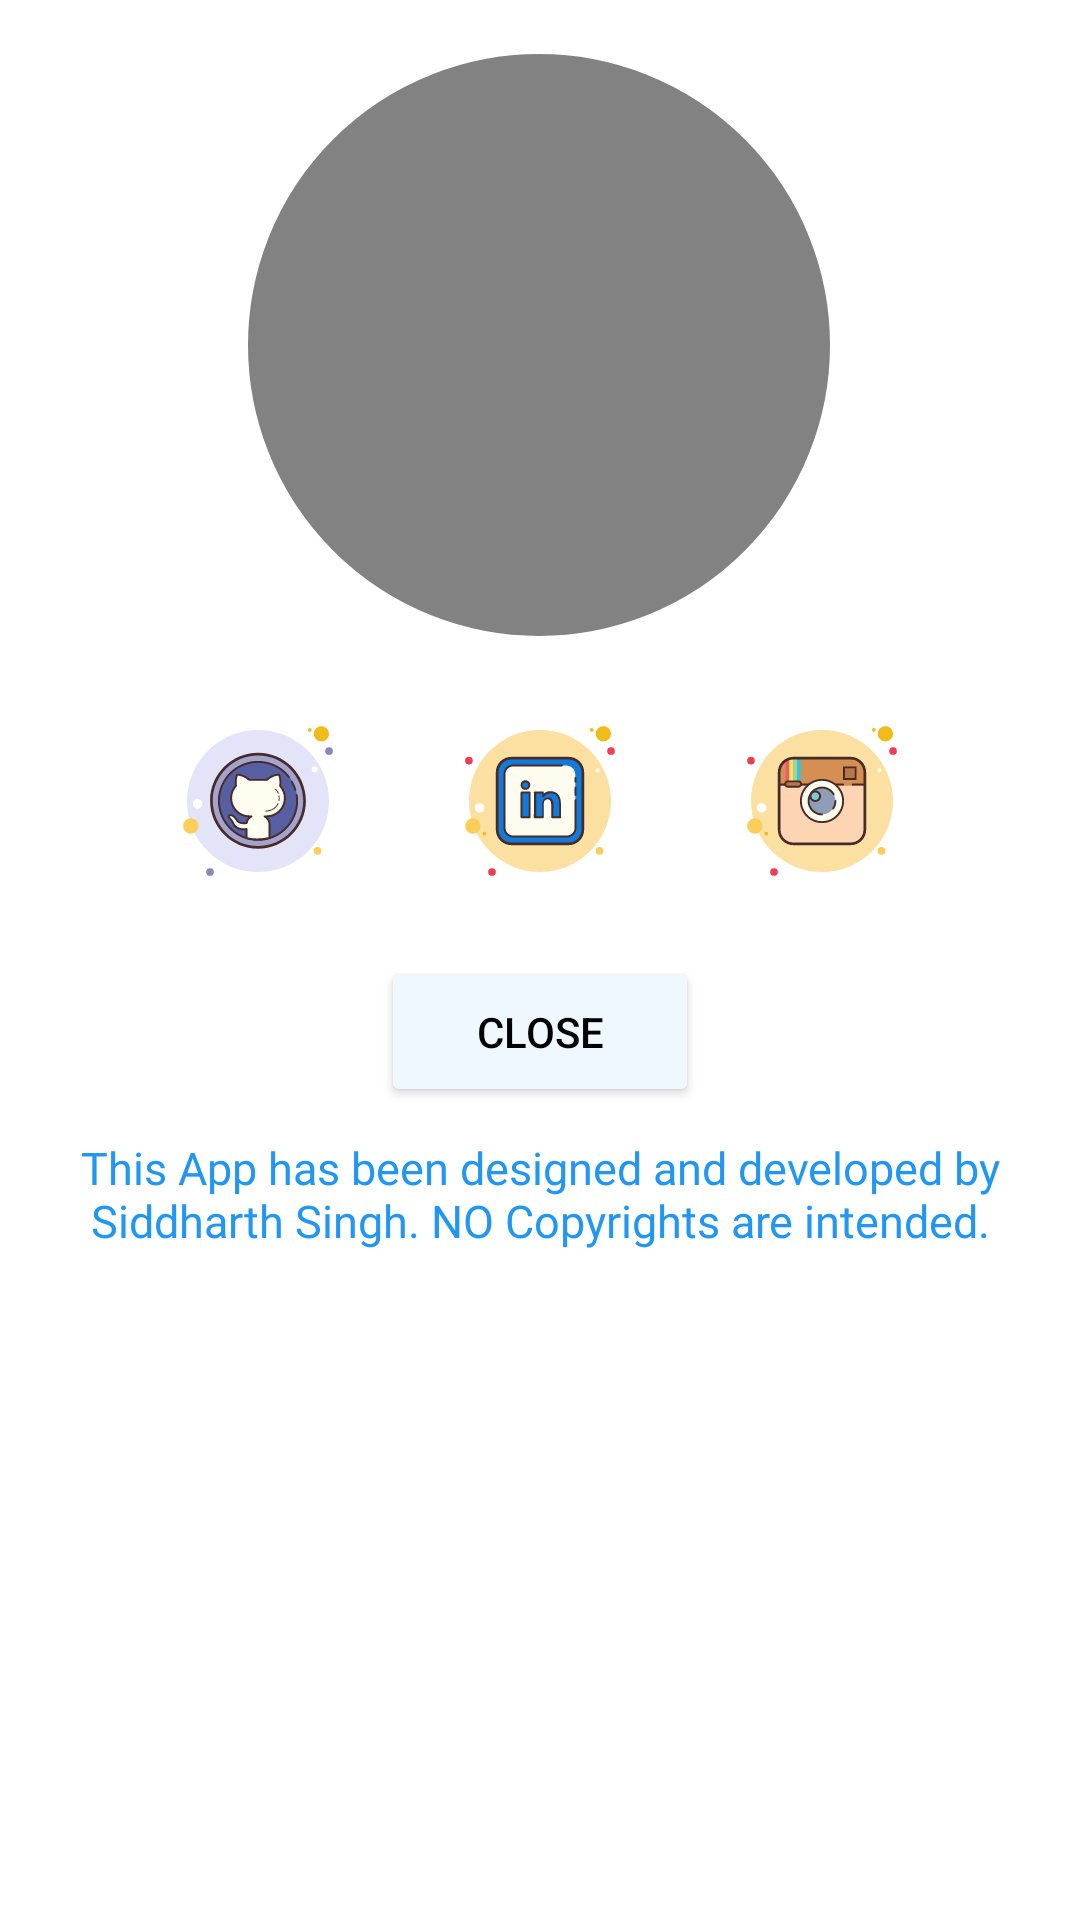

Write the Android layout XML for this screen, with the resource values it uses.
<!-- AndroidManifest.xml: application theme Theme.Aldo -->
<!-- res/layout/about_us_item.xml -->
<?xml version="1.0" encoding="utf-8"?>
<androidx.constraintlayout.widget.ConstraintLayout xmlns:android="http://schemas.android.com/apk/res/android"
    xmlns:app="http://schemas.android.com/apk/res-auto"
    xmlns:tools="http://schemas.android.com/tools"
    android:layout_width="wrap_content"
    android:layout_height="wrap_content"
    android:paddingBottom="15dp">

    <TextView
        android:layout_width="wrap_content"
        android:layout_height="wrap_content"
        android:layout_marginTop="10dp"
        android:fontFamily="@font/montserrat_light"
        android:gravity="center"
        android:paddingLeft="15dp"
        android:paddingRight="15dp"
        android:text="@string/AboutUs"
        android:textColor="#2196F3"
        android:textSize="15sp"
        app:layout_constraintEnd_toEndOf="parent"
        app:layout_constraintStart_toStartOf="parent"
        app:layout_constraintTop_toBottomOf="@+id/dialogButton" />

    <ImageView
        android:id="@+id/mePhoto"
        android:layout_width="200dp"
        android:layout_height="200dp"
        android:layout_marginTop="15dp"
        android:layout_marginBottom="36dp"
        android:background="@drawable/icon_bg"
        android:foregroundGravity="center"
        android:scaleType="centerCrop"
        android:src="@drawable/me_photo"
        app:layout_constraintEnd_toEndOf="parent"
        app:layout_constraintHorizontal_bias="0.497"
        app:layout_constraintStart_toStartOf="parent"
        app:layout_constraintTop_toTopOf="parent" />

    <LinearLayout
        android:id="@+id/iconLinearLayout"
        android:layout_width="wrap_content"
        android:layout_height="wrap_content"
        android:layout_marginTop="20dp"
        android:orientation="horizontal"
        app:layout_constraintEnd_toEndOf="parent"
        app:layout_constraintHorizontal_bias="0.5"
        app:layout_constraintStart_toStartOf="parent"
        app:layout_constraintTop_toBottomOf="@+id/mePhoto">

        <ImageView
            android:id="@+id/githubIV"
            android:layout_width="wrap_content"
            android:layout_height="wrap_content"
            android:layout_marginEnd="30dp"
            android:clickable="true"
            android:background="?attr/selectableItemBackgroundBorderless"
            android:src="@drawable/ic_github" />

        <ImageView
            android:id="@+id/linkIV"
            android:layout_width="wrap_content"
            android:layout_height="wrap_content"
            android:layout_marginEnd="30dp"
            android:clickable="true"
            android:background="?attr/selectableItemBackgroundBorderless"
            android:src="@drawable/ic_linkedin" />

        <ImageView
            android:id="@+id/instagramIV"
            android:layout_width="wrap_content"
            android:layout_height="wrap_content"
            android:clickable="true"
            android:background="?attr/selectableItemBackgroundBorderless"
            android:src="@drawable/ic_instagram" />

    </LinearLayout>

    <Button
        android:id="@+id/dialogButton"
        android:layout_width="106dp"
        android:layout_height="50dp"
        android:layout_marginTop="20dp"
        android:backgroundTint="@color/blue_shade"
        android:text="CLOSE"
        android:textColor="@color/black"
        app:layout_constraintEnd_toEndOf="parent"
        app:layout_constraintHorizontal_bias="0.5"
        app:layout_constraintStart_toStartOf="parent"
        app:layout_constraintTop_toBottomOf="@+id/iconLinearLayout"
        app:layout_goneMarginEnd="10dp" />


</androidx.constraintlayout.widget.ConstraintLayout>
<!-- resources referenced by this layout -->
<resources>
  <color name="black">#FF000000</color>
  <color name="blue_shade">#F0F8FF</color>
  <!-- drawable ic_github: vector/xml drawable (drawable, 7193 chars, omitted) -->
  <!-- drawable ic_instagram: vector/xml drawable (drawable, 4999 chars, omitted) -->
  <!-- drawable ic_linkedin: vector/xml drawable (drawable, 4470 chars, omitted) -->
  <!-- drawable icon_bg (drawable) -->
  <?xml version="1.0" encoding="utf-8"?>
  <shape xmlns:android="http://schemas.android.com/apk/res/android">
      <corners android:radius="200dp"/>
      <solid android:color="#838282"/>
      <stroke android:color="@color/white" android:width="3sp"/>
  </shape>
  <string name="AboutUs">This App has been designed and developed by Siddharth Singh. NO Copyrights are intended.</string>
  <style name="Theme.Aldo" parent="Theme.MaterialComponents.DayNight.DarkActionBar">
          
          <item name="colorPrimary">@color/purple_500</item>
          <item name="colorPrimaryVariant">@color/purple_700</item>
          <item name="colorOnPrimary">@color/white</item>
          
          <item name="colorSecondary">@color/teal_200</item>
          <item name="colorSecondaryVariant">@color/teal_700</item>
          <item name="colorOnSecondary">@color/black</item>
          
          <item name="android:statusBarColor" tools:targetApi="l">#FBEAEB</item>
          
      </style>
  <color name="white">#FFFFFFFF</color>
  <color name="purple_500">#FFFFFF</color>
  <color name="purple_700">#FBEAEB</color>
  <color name="teal_200">#FF03DAC5</color>
  <color name="teal_700">#FF018786</color>
</resources>
